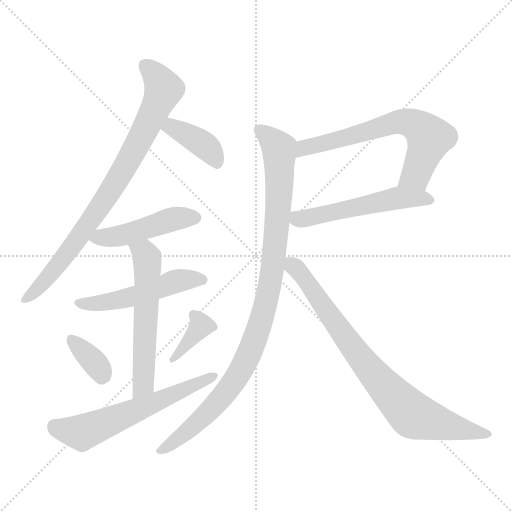
t = 0.00 s
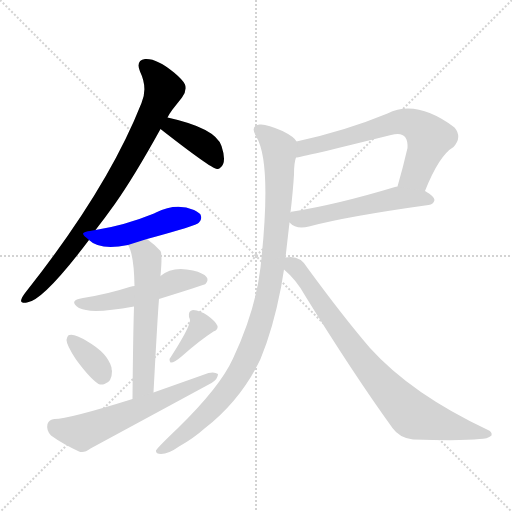
t = 1.78 s
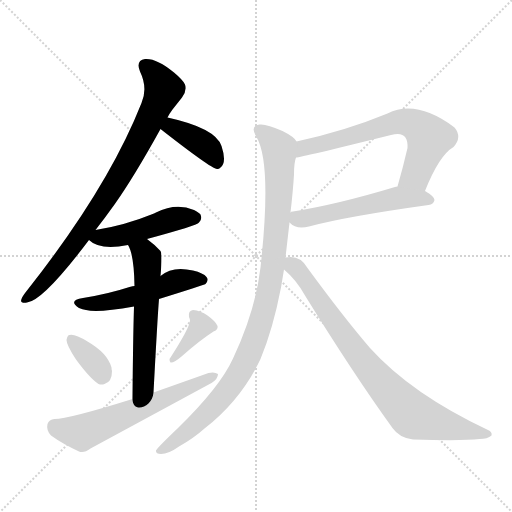
t = 3.56 s
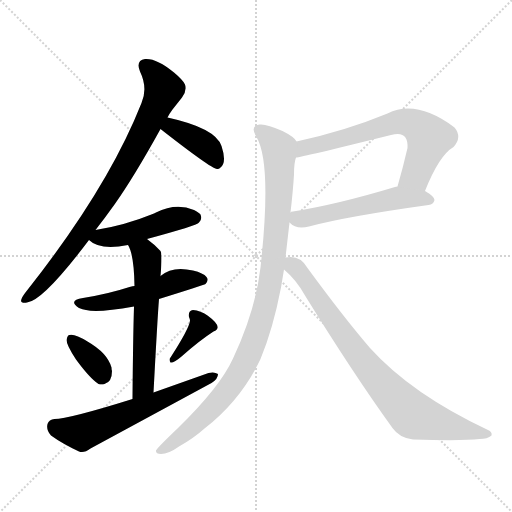
t = 5.34 s
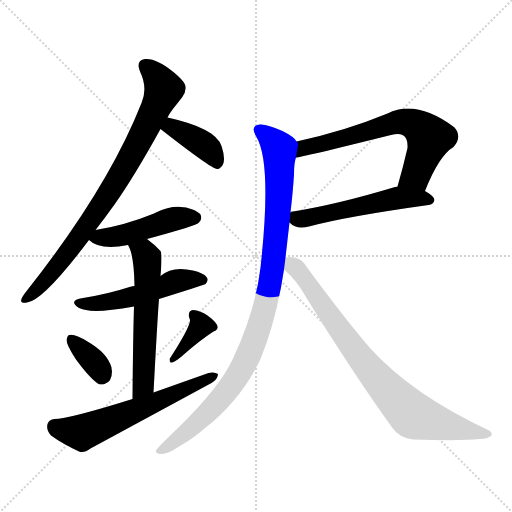
t = 7.13 s
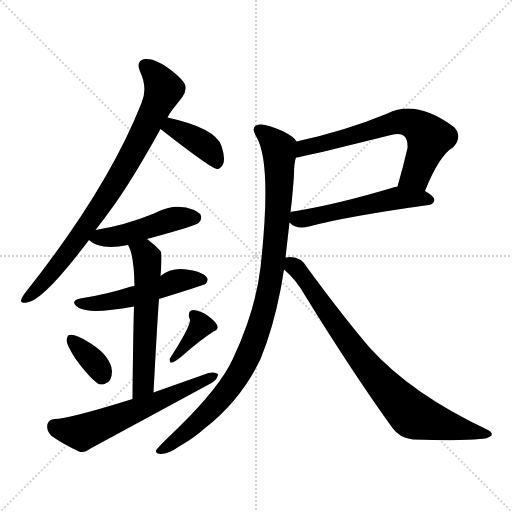
t = 8.91 s

The animated SVG that drew these frames (rendered in a browser with its animation timeline set to each time). Animation: 12 CSS @keyframes rules; one cycle of 8.91 s.

<svg version="1.1" viewBox="0 0 1024 1024" xmlns="http://www.w3.org/2000/svg">
  <g stroke="lightgray" stroke-dasharray="1,1" stroke-width="1" transform="scale(4, 4)">
    <line x1="0" y1="0" x2="256" y2="256"></line>
    <line x1="256" y1="0" x2="0" y2="256"></line>
    <line x1="128" y1="0" x2="128" y2="256"></line>
    <line x1="0" y1="128" x2="256" y2="128"></line>
  </g>
<g transform="scale(1, -1) translate(0, -900)">
   <style type="text/css">
    @keyframes keyframes0 {
      from {
       stroke: blue;
       stroke-dashoffset: 821;
       stroke-width: 128;
       }
       73% {
       animation-timing-function: step-end;
       stroke: blue;
       stroke-dashoffset: 0;
       stroke-width: 128;
       }
       to {
       stroke: black;
       stroke-width: 1024;
       }
       }
       #make-me-a-hanzi-animation-0 {
         animation: keyframes0 0.918132s both;
         animation-delay: 0.000000s;
         animation-timing-function: linear;
       }
    @keyframes keyframes1 {
      from {
       stroke: blue;
       stroke-dashoffset: 387;
       stroke-width: 128;
       }
       56% {
       animation-timing-function: step-end;
       stroke: blue;
       stroke-dashoffset: 0;
       stroke-width: 128;
       }
       to {
       stroke: black;
       stroke-width: 1024;
       }
       }
       #make-me-a-hanzi-animation-1 {
         animation: keyframes1 0.564941s both;
         animation-delay: 0.918132s;
         animation-timing-function: linear;
       }
    @keyframes keyframes2 {
      from {
       stroke: blue;
       stroke-dashoffset: 465;
       stroke-width: 128;
       }
       60% {
       animation-timing-function: step-end;
       stroke: blue;
       stroke-dashoffset: 0;
       stroke-width: 128;
       }
       to {
       stroke: black;
       stroke-width: 1024;
       }
       }
       #make-me-a-hanzi-animation-2 {
         animation: keyframes2 0.628418s both;
         animation-delay: 1.483073s;
         animation-timing-function: linear;
       }
    @keyframes keyframes3 {
      from {
       stroke: blue;
       stroke-dashoffset: 509;
       stroke-width: 128;
       }
       62% {
       animation-timing-function: step-end;
       stroke: blue;
       stroke-dashoffset: 0;
       stroke-width: 128;
       }
       to {
       stroke: black;
       stroke-width: 1024;
       }
       }
       #make-me-a-hanzi-animation-3 {
         animation: keyframes3 0.664225s both;
         animation-delay: 2.111491s;
         animation-timing-function: linear;
       }
    @keyframes keyframes4 {
      from {
       stroke: blue;
       stroke-dashoffset: 574;
       stroke-width: 128;
       }
       65% {
       animation-timing-function: step-end;
       stroke: blue;
       stroke-dashoffset: 0;
       stroke-width: 128;
       }
       to {
       stroke: black;
       stroke-width: 1024;
       }
       }
       #make-me-a-hanzi-animation-4 {
         animation: keyframes4 0.717122s both;
         animation-delay: 2.775716s;
         animation-timing-function: linear;
       }
    @keyframes keyframes5 {
      from {
       stroke: blue;
       stroke-dashoffset: 352;
       stroke-width: 128;
       }
       53% {
       animation-timing-function: step-end;
       stroke: blue;
       stroke-dashoffset: 0;
       stroke-width: 128;
       }
       to {
       stroke: black;
       stroke-width: 1024;
       }
       }
       #make-me-a-hanzi-animation-5 {
         animation: keyframes5 0.536458s both;
         animation-delay: 3.492839s;
         animation-timing-function: linear;
       }
    @keyframes keyframes6 {
      from {
       stroke: blue;
       stroke-dashoffset: 372;
       stroke-width: 128;
       }
       55% {
       animation-timing-function: step-end;
       stroke: blue;
       stroke-dashoffset: 0;
       stroke-width: 128;
       }
       to {
       stroke: black;
       stroke-width: 1024;
       }
       }
       #make-me-a-hanzi-animation-6 {
         animation: keyframes6 0.552734s both;
         animation-delay: 4.029297s;
         animation-timing-function: linear;
       }
    @keyframes keyframes7 {
      from {
       stroke: blue;
       stroke-dashoffset: 602;
       stroke-width: 128;
       }
       66% {
       animation-timing-function: step-end;
       stroke: blue;
       stroke-dashoffset: 0;
       stroke-width: 128;
       }
       to {
       stroke: black;
       stroke-width: 1024;
       }
       }
       #make-me-a-hanzi-animation-7 {
         animation: keyframes7 0.739909s both;
         animation-delay: 4.582031s;
         animation-timing-function: linear;
       }
    @keyframes keyframes8 {
      from {
       stroke: blue;
       stroke-dashoffset: 657;
       stroke-width: 128;
       }
       68% {
       animation-timing-function: step-end;
       stroke: blue;
       stroke-dashoffset: 0;
       stroke-width: 128;
       }
       to {
       stroke: black;
       stroke-width: 1024;
       }
       }
       #make-me-a-hanzi-animation-8 {
         animation: keyframes8 0.784668s both;
         animation-delay: 5.321940s;
         animation-timing-function: linear;
       }
    @keyframes keyframes9 {
      from {
       stroke: blue;
       stroke-dashoffset: 534;
       stroke-width: 128;
       }
       63% {
       animation-timing-function: step-end;
       stroke: blue;
       stroke-dashoffset: 0;
       stroke-width: 128;
       }
       to {
       stroke: black;
       stroke-width: 1024;
       }
       }
       #make-me-a-hanzi-animation-9 {
         animation: keyframes9 0.684570s both;
         animation-delay: 6.106608s;
         animation-timing-function: linear;
       }
    @keyframes keyframes10 {
      from {
       stroke: blue;
       stroke-dashoffset: 993;
       stroke-width: 128;
       }
       76% {
       animation-timing-function: step-end;
       stroke: blue;
       stroke-dashoffset: 0;
       stroke-width: 128;
       }
       to {
       stroke: black;
       stroke-width: 1024;
       }
       }
       #make-me-a-hanzi-animation-10 {
         animation: keyframes10 1.058105s both;
         animation-delay: 6.791178s;
         animation-timing-function: linear;
       }
    @keyframes keyframes11 {
      from {
       stroke: blue;
       stroke-dashoffset: 806;
       stroke-width: 128;
       }
       72% {
       animation-timing-function: step-end;
       stroke: blue;
       stroke-dashoffset: 0;
       stroke-width: 128;
       }
       to {
       stroke: black;
       stroke-width: 1024;
       }
       }
       #make-me-a-hanzi-animation-11 {
         animation: keyframes11 0.905924s both;
         animation-delay: 7.849284s;
         animation-timing-function: linear;
       }
</style>
<path d="M 191.0 440.0 Q 209.0 463.0 229.0 491.0 Q 268.0 546.0 321.0 642.0 L 335.0 665.0 Q 339.0 673.0 345.0 681.0 L 364.0 705.0 Q 374.0 718.0 370.0 731.0 Q 366.0 740.0 348.0 755.0 Q 313.0 784.0 290.0 782.0 Q 271.0 779.0 280.0 757.0 Q 296.0 724.0 283.0 694.0 Q 216.0 524.0 54.0 319.0 Q 45.0 308.0 43.0 302.0 Q 39.0 293.0 54.0 295.0 Q 86.0 298.0 178.0 420.0 L 191.0 440.0 Z" fill="lightgray"></path> 
<path d="M 321.0 642.0 Q 422.0 563.0 434.0 562.0 L 436.0 562.0 Q 439.0 563.0 441.0 565.0 Q 454.0 575.0 443.0 608.0 Q 431.0 644.0 335.0 665.0 C 306.0 672.0 297.0 660.0 321.0 642.0 Z" fill="lightgray"></path> 
<path d="M 178.0 420.0 Q 199.0 399.0 256.0 410.0 L 294.0 422.0 Q 394.0 449.0 398.0 455.0 Q 405.0 461.0 401.0 471.0 Q 398.0 475.0 388.0 480.0 Q 352.0 495.0 312.0 475.0 L 308.0 473.0 Q 249.0 449.0 191.0 440.0 C 161.0 435.0 160.0 435.0 178.0 420.0 Z" fill="lightgray"></path> 
<path d="M 269.0 328.0 Q 266.0 328.0 259.0 326.0 Q 216.0 312.0 166.0 304.0 Q 135.0 299.0 158.0 284.0 Q 165.0 281.0 172.0 280.0 Q 196.0 274.0 268.0 287.0 L 318.0 302.0 Q 408.0 330.0 411.0 332.0 Q 418.0 340.0 413.0 346.0 Q 407.0 354.0 386.0 359.0 Q 345.0 369.0 321.0 348.0 C 303.0 334.0 298.0 333.0 269.0 328.0 Z" fill="lightgray"></path> 
<path d="M 256.0 410.0 Q 268.0 391.0 269.0 328.0 L 268.0 287.0 Q 266.0 222.0 265.0 102.0 C 265.0 72.0 305.0 85.0 307.0 115.0 Q 315.0 265.0 318.0 302.0 L 321.0 348.0 Q 325.0 393.0 321.0 398.0 Q 308.0 412.0 294.0 422.0 C 270.0 440.0 243.0 437.0 256.0 410.0 Z" fill="lightgray"></path> 
<path d="M 224.0 158.0 Q 223.0 161.0 223.0 165.0 Q 215.0 194.0 175.0 217.0 Q 149.0 233.0 139.0 230.0 Q 135.0 230.0 133.0 220.0 Q 133.0 210.0 152.0 181.0 Q 180.0 143.0 197.0 132.0 Q 203.0 130.0 209.0 132.0 Q 224.0 136.0 224.0 158.0 Z" fill="lightgray"></path> 
<path d="M 378.0 266.0 Q 380.0 262.0 380.0 259.0 Q 379.0 244.0 341.0 185.0 Q 337.0 181.0 341.0 175.0 Q 348.0 174.0 363.0 187.0 Q 399.0 219.0 427.0 237.0 Q 448.0 245.0 415.0 269.0 Q 401.0 279.0 386.0 280.0 Q 376.0 279.0 378.0 266.0 Z" fill="lightgray"></path> 
<path d="M 265.0 102.0 Q 137.0 62.0 109.0 62.0 Q 98.0 61.0 95.0 52.0 Q 92.0 40.0 102.0 29.0 Q 124.0 13.0 158.0 -3.0 Q 168.0 -7.0 181.0 3.0 L 423.0 134.0 Q 436.0 142.0 436.0 152.0 Q 429.0 157.0 417.0 154.0 L 307.0 115.0 L 265.0 102.0 Z" fill="lightgray"></path> 
<path d="M 850.0 518.0 Q 878.0 589.0 907.0 606.0 Q 925.0 626.0 909.0 645.0 Q 833.0 702.0 775.0 673.0 Q 690.0 638.0 593.0 617.0 C 564.0 610.0 562.0 580.0 592.0 585.0 Q 601.0 585.0 782.0 630.0 Q 817.0 640.0 815.0 604.0 Q 806.0 565.0 795.0 527.0 C 787.0 498.0 839.0 490.0 850.0 518.0 Z" fill="lightgray"></path> 
<path d="M 579.0 455.0 Q 593.0 440.0 618.0 447.0 Q 692.0 467.0 857.0 490.0 Q 867.0 491.0 869.0 500.0 Q 869.0 507.0 850.0 518.0 L 795.0 527.0 Q 792.0 527.0 790.0 526.0 Q 674.0 491.0 586.0 477.0 Q 581.0 477.0 581.0 475.0 C 562.0 469.0 562.0 469.0 579.0 455.0 Z" fill="lightgray"></path> 
<path d="M 571.0 385.0 L 579.0 455.0 L 581.0 475.0 Q 586.0 518.0 588.0 551.0 Q 588.0 575.0 592.0 585.0 C 597.0 614.0 597.0 614.0 593.0 617.0 Q 589.0 626.0 565.0 638.0 Q 532.0 653.0 519.0 651.0 Q 499.0 648.0 513.0 626.0 Q 544.0 573.0 521.0 365.0 Q 511.0 279.0 466.0 183.0 Q 440.0 126.0 356.0 44.0 Q 315.0 5.0 312.0 -1.0 Q 311.0 -8.0 322.0 -8.0 Q 337.0 -8.0 358.0 7.0 Q 388.0 24.0 409.0 43.0 Q 482.0 100.0 521.0 182.0 Q 546.0 242.0 562.0 325.0 L 568.0 361.0 L 571.0 385.0 Z" fill="lightgray"></path> 
<path d="M 568.0 361.0 Q 593.0 340.0 610.0 309.0 Q 707.0 152.0 785.0 44.0 Q 799.0 24.0 826.0 21.0 Q 926.0 18.0 959.0 22.0 Q 975.0 22.0 983.0 29.0 Q 985.0 36.0 976.0 40.0 Q 823.0 112.0 740.0 204.0 Q 686.0 267.0 615.0 364.0 Q 600.0 391.0 571.0 385.0 C 543.0 385.0 546.0 381.0 568.0 361.0 Z" fill="lightgray"></path> 
      <clipPath id="make-me-a-hanzi-clip-0">
      <path d="M 191.0 440.0 Q 209.0 463.0 229.0 491.0 Q 268.0 546.0 321.0 642.0 L 335.0 665.0 Q 339.0 673.0 345.0 681.0 L 364.0 705.0 Q 374.0 718.0 370.0 731.0 Q 366.0 740.0 348.0 755.0 Q 313.0 784.0 290.0 782.0 Q 271.0 779.0 280.0 757.0 Q 296.0 724.0 283.0 694.0 Q 216.0 524.0 54.0 319.0 Q 45.0 308.0 43.0 302.0 Q 39.0 293.0 54.0 295.0 Q 86.0 298.0 178.0 420.0 L 191.0 440.0 Z" fill="lightgray"></path>
      </clipPath>
      <path clip-path="url(#make-me-a-hanzi-clip-0)" d="M 291.0 767.0 L 311.0 750.0 L 328.0 721.0 L 286.0 631.0 L 221.0 518.0 L 156.0 421.0 L 105.0 356.0 L 51.0 302.0 " fill="none" id="make-me-a-hanzi-animation-0" stroke-dasharray="693 1386" stroke-linecap="round"></path>

      <clipPath id="make-me-a-hanzi-clip-1">
      <path d="M 321.0 642.0 Q 422.0 563.0 434.0 562.0 L 436.0 562.0 Q 439.0 563.0 441.0 565.0 Q 454.0 575.0 443.0 608.0 Q 431.0 644.0 335.0 665.0 C 306.0 672.0 297.0 660.0 321.0 642.0 Z" fill="lightgray"></path>
      </clipPath>
      <path clip-path="url(#make-me-a-hanzi-clip-1)" d="M 337.0 640.0 L 345.0 645.0 L 402.0 614.0 L 425.0 593.0 L 435.0 569.0 " fill="none" id="make-me-a-hanzi-animation-1" stroke-dasharray="259 518" stroke-linecap="round"></path>

      <clipPath id="make-me-a-hanzi-clip-2">
      <path d="M 178.0 420.0 Q 199.0 399.0 256.0 410.0 L 294.0 422.0 Q 394.0 449.0 398.0 455.0 Q 405.0 461.0 401.0 471.0 Q 398.0 475.0 388.0 480.0 Q 352.0 495.0 312.0 475.0 L 308.0 473.0 Q 249.0 449.0 191.0 440.0 C 161.0 435.0 160.0 435.0 178.0 420.0 Z" fill="lightgray"></path>
      </clipPath>
      <path clip-path="url(#make-me-a-hanzi-clip-2)" d="M 187.0 422.0 L 242.0 428.0 L 341.0 461.0 L 390.0 465.0 " fill="none" id="make-me-a-hanzi-animation-2" stroke-dasharray="337 674" stroke-linecap="round"></path>

      <clipPath id="make-me-a-hanzi-clip-3">
      <path d="M 269.0 328.0 Q 266.0 328.0 259.0 326.0 Q 216.0 312.0 166.0 304.0 Q 135.0 299.0 158.0 284.0 Q 165.0 281.0 172.0 280.0 Q 196.0 274.0 268.0 287.0 L 318.0 302.0 Q 408.0 330.0 411.0 332.0 Q 418.0 340.0 413.0 346.0 Q 407.0 354.0 386.0 359.0 Q 345.0 369.0 321.0 348.0 C 303.0 334.0 298.0 333.0 269.0 328.0 Z" fill="lightgray"></path>
      </clipPath>
      <path clip-path="url(#make-me-a-hanzi-clip-3)" d="M 160.0 295.0 L 186.0 292.0 L 237.0 299.0 L 353.0 338.0 L 406.0 340.0 " fill="none" id="make-me-a-hanzi-animation-3" stroke-dasharray="381 762" stroke-linecap="round"></path>

      <clipPath id="make-me-a-hanzi-clip-4">
      <path d="M 256.0 410.0 Q 268.0 391.0 269.0 328.0 L 268.0 287.0 Q 266.0 222.0 265.0 102.0 C 265.0 72.0 305.0 85.0 307.0 115.0 Q 315.0 265.0 318.0 302.0 L 321.0 348.0 Q 325.0 393.0 321.0 398.0 Q 308.0 412.0 294.0 422.0 C 270.0 440.0 243.0 437.0 256.0 410.0 Z" fill="lightgray"></path>
      </clipPath>
      <path clip-path="url(#make-me-a-hanzi-clip-4)" d="M 263.0 409.0 L 290.0 391.0 L 295.0 358.0 L 287.0 149.0 L 282.0 123.0 L 270.0 112.0 " fill="none" id="make-me-a-hanzi-animation-4" stroke-dasharray="446 892" stroke-linecap="round"></path>

      <clipPath id="make-me-a-hanzi-clip-5">
      <path d="M 224.0 158.0 Q 223.0 161.0 223.0 165.0 Q 215.0 194.0 175.0 217.0 Q 149.0 233.0 139.0 230.0 Q 135.0 230.0 133.0 220.0 Q 133.0 210.0 152.0 181.0 Q 180.0 143.0 197.0 132.0 Q 203.0 130.0 209.0 132.0 Q 224.0 136.0 224.0 158.0 Z" fill="lightgray"></path>
      </clipPath>
      <path clip-path="url(#make-me-a-hanzi-clip-5)" d="M 143.0 221.0 L 188.0 176.0 L 203.0 147.0 " fill="none" id="make-me-a-hanzi-animation-5" stroke-dasharray="224 448" stroke-linecap="round"></path>

      <clipPath id="make-me-a-hanzi-clip-6">
      <path d="M 378.0 266.0 Q 380.0 262.0 380.0 259.0 Q 379.0 244.0 341.0 185.0 Q 337.0 181.0 341.0 175.0 Q 348.0 174.0 363.0 187.0 Q 399.0 219.0 427.0 237.0 Q 448.0 245.0 415.0 269.0 Q 401.0 279.0 386.0 280.0 Q 376.0 279.0 378.0 266.0 Z" fill="lightgray"></path>
      </clipPath>
      <path clip-path="url(#make-me-a-hanzi-clip-6)" d="M 387.0 270.0 L 402.0 249.0 L 344.0 180.0 " fill="none" id="make-me-a-hanzi-animation-6" stroke-dasharray="244 488" stroke-linecap="round"></path>

      <clipPath id="make-me-a-hanzi-clip-7">
      <path d="M 265.0 102.0 Q 137.0 62.0 109.0 62.0 Q 98.0 61.0 95.0 52.0 Q 92.0 40.0 102.0 29.0 Q 124.0 13.0 158.0 -3.0 Q 168.0 -7.0 181.0 3.0 L 423.0 134.0 Q 436.0 142.0 436.0 152.0 Q 429.0 157.0 417.0 154.0 L 307.0 115.0 L 265.0 102.0 Z" fill="lightgray"></path>
      </clipPath>
      <path clip-path="url(#make-me-a-hanzi-clip-7)" d="M 109.0 47.0 L 163.0 35.0 L 430.0 149.0 " fill="none" id="make-me-a-hanzi-animation-7" stroke-dasharray="474 948" stroke-linecap="round"></path>

      <clipPath id="make-me-a-hanzi-clip-8">
      <path d="M 850.0 518.0 Q 878.0 589.0 907.0 606.0 Q 925.0 626.0 909.0 645.0 Q 833.0 702.0 775.0 673.0 Q 690.0 638.0 593.0 617.0 C 564.0 610.0 562.0 580.0 592.0 585.0 Q 601.0 585.0 782.0 630.0 Q 817.0 640.0 815.0 604.0 Q 806.0 565.0 795.0 527.0 C 787.0 498.0 839.0 490.0 850.0 518.0 Z" fill="lightgray"></path>
      </clipPath>
      <path clip-path="url(#make-me-a-hanzi-clip-8)" d="M 593.0 590.0 L 609.0 605.0 L 811.0 657.0 L 841.0 643.0 L 858.0 624.0 L 832.0 550.0 L 803.0 533.0 " fill="none" id="make-me-a-hanzi-animation-8" stroke-dasharray="529 1058" stroke-linecap="round"></path>

      <clipPath id="make-me-a-hanzi-clip-9">
      <path d="M 579.0 455.0 Q 593.0 440.0 618.0 447.0 Q 692.0 467.0 857.0 490.0 Q 867.0 491.0 869.0 500.0 Q 869.0 507.0 850.0 518.0 L 795.0 527.0 Q 792.0 527.0 790.0 526.0 Q 674.0 491.0 586.0 477.0 Q 581.0 477.0 581.0 475.0 C 562.0 469.0 562.0 469.0 579.0 455.0 Z" fill="lightgray"></path>
      </clipPath>
      <path clip-path="url(#make-me-a-hanzi-clip-9)" d="M 586.0 469.0 L 608.0 463.0 L 797.0 504.0 L 859.0 500.0 " fill="none" id="make-me-a-hanzi-animation-9" stroke-dasharray="406 812" stroke-linecap="round"></path>

      <clipPath id="make-me-a-hanzi-clip-10">
      <path d="M 571.0 385.0 L 579.0 455.0 L 581.0 475.0 Q 586.0 518.0 588.0 551.0 Q 588.0 575.0 592.0 585.0 C 597.0 614.0 597.0 614.0 593.0 617.0 Q 589.0 626.0 565.0 638.0 Q 532.0 653.0 519.0 651.0 Q 499.0 648.0 513.0 626.0 Q 544.0 573.0 521.0 365.0 Q 511.0 279.0 466.0 183.0 Q 440.0 126.0 356.0 44.0 Q 315.0 5.0 312.0 -1.0 Q 311.0 -8.0 322.0 -8.0 Q 337.0 -8.0 358.0 7.0 Q 388.0 24.0 409.0 43.0 Q 482.0 100.0 521.0 182.0 Q 546.0 242.0 562.0 325.0 L 568.0 361.0 L 571.0 385.0 Z" fill="lightgray"></path>
      </clipPath>
      <path clip-path="url(#make-me-a-hanzi-clip-10)" d="M 520.0 638.0 L 546.0 619.0 L 559.0 590.0 L 550.0 409.0 L 523.0 261.0 L 496.0 186.0 L 452.0 115.0 L 382.0 43.0 L 319.0 -2.0 " fill="none" id="make-me-a-hanzi-animation-10" stroke-dasharray="865 1730" stroke-linecap="round"></path>

      <clipPath id="make-me-a-hanzi-clip-11">
      <path d="M 568.0 361.0 Q 593.0 340.0 610.0 309.0 Q 707.0 152.0 785.0 44.0 Q 799.0 24.0 826.0 21.0 Q 926.0 18.0 959.0 22.0 Q 975.0 22.0 983.0 29.0 Q 985.0 36.0 976.0 40.0 Q 823.0 112.0 740.0 204.0 Q 686.0 267.0 615.0 364.0 Q 600.0 391.0 571.0 385.0 C 543.0 385.0 546.0 381.0 568.0 361.0 Z" fill="lightgray"></path>
      </clipPath>
      <path clip-path="url(#make-me-a-hanzi-clip-11)" d="M 578.0 378.0 L 607.0 347.0 L 720.0 185.0 L 821.0 74.0 L 877.0 53.0 L 975.0 32.0 " fill="none" id="make-me-a-hanzi-animation-11" stroke-dasharray="678 1356" stroke-linecap="round"></path>

</g>
</svg>
